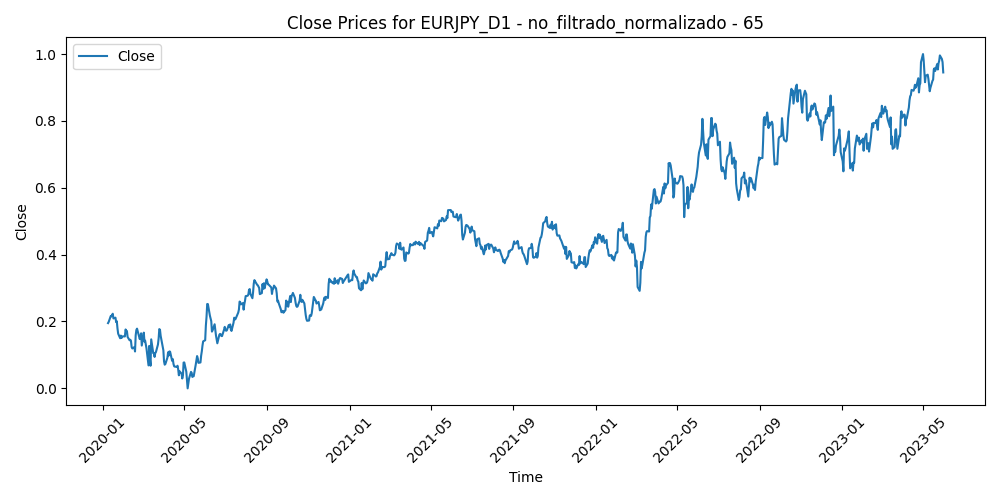

The data file committed next to this chart (first rows):
Time, Close, Volume, diferencia_media_65
2020-01-09, 0.1952, 0.1137, 0.5079
2020-01-10, 0.1989, 0.07437, 0.5025
2020-01-13, 0.2163, 0.04893, 0.4614
2020-01-14, 0.2154, 0.1147, 0.4665
2020-01-15, 0.2195, 0.07753, 0.4593
2020-01-16, 0.2232, 0.06361, 0.4524
2020-01-17, 0.2091, 0.05861, 0.4911
2020-01-20, 0.2116, 0.01775, 0.4862
2020-01-21, 0.1983, 0.09485, 0.5214
2020-01-22, 0.2009, 0.08662, 0.5155
2020-01-23, 0.1793, 0.1181, 0.572
2020-01-24, 0.1636, 0.09052, 0.6121
2020-01-27, 0.1499, 0.1742, 0.6472
2020-01-28, 0.1579, 0.1002, 0.6263
2020-01-29, 0.1507, 0.0884, 0.644
2020-01-30, 0.1543, 0.1642, 0.6336
2020-01-31, 0.1558, 0.1625, 0.6286
2020-02-03, 0.1552, 0.1461, 0.6297
2020-02-04, 0.1762, 0.1086, 0.5753
2020-02-05, 0.1717, 0.1299, 0.5871
2020-02-06, 0.1714, 0.08678, 0.5878
2020-02-07, 0.1537, 0.1124, 0.6331
2020-02-10, 0.1437, 0.09775, 0.6582
2020-02-11, 0.1455, 0.08268, 0.6529
2020-02-12, 0.1419, 0.08334, 0.6616
2020-02-13, 0.1235, 0.1424, 0.7082
2020-02-14, 0.1192, 0.06482, 0.7184
2020-02-17, 0.1233, 0.01882, 0.7072
2020-02-18, 0.1103, 0.103, 0.7393
2020-02-19, 0.159, 0.1185, 0.6127
2020-02-20, 0.1747, 0.1979, 0.5727
2020-02-21, 0.1786, 0.1628, 0.5634
2020-02-24, 0.1546, 0.2714, 0.6259
2020-02-25, 0.1474, 0.3213, 0.6448
2020-02-26, 0.1536, 0.3499, 0.629
2020-02-27, 0.1646, 0.4479, 0.6006
2020-02-28, 0.128, 0.5819, 0.6944
2020-03-02, 0.1666, 0.4958, 0.5941
2020-03-03, 0.1403, 0.472, 0.6615
2020-03-04, 0.1428, 0.3521, 0.6539
2020-03-05, 0.1305, 0.3143, 0.6847
2020-03-06, 0.1193, 0.5074, 0.7118
2020-03-09, 0.06869, 0.7325, 0.8393
2020-03-10, 0.1269, 0.7168, 0.687
2020-03-11, 0.08761, 0.5588, 0.7865
2020-03-12, 0.06768, 0.7294, 0.8343
2020-03-13, 0.1466, 0.8432, 0.6282
2020-03-16, 0.1053, 0.849, 0.732
2020-03-17, 0.1047, 0.9037, 0.7299
2020-03-18, 0.09401, 0.8056, 0.7532
2020-03-19, 0.1055, 0.8946, 0.7193
2020-03-20, 0.1086, 1, 0.7077
2020-03-23, 0.1312, 0.85, 0.6463
2020-03-24, 0.1492, 0.7554, 0.5983
2020-03-25, 0.1773, 0.7608, 0.5249
2020-03-26, 0.1753, 0.6784, 0.5298
2020-03-27, 0.1572, 0.547, 0.5753
2020-03-30, 0.1242, 0.414, 0.6573
2020-03-31, 0.114, 0.4165, 0.6802
2020-04-01, 0.08079, 0.3274, 0.7617
... 822 more rows
